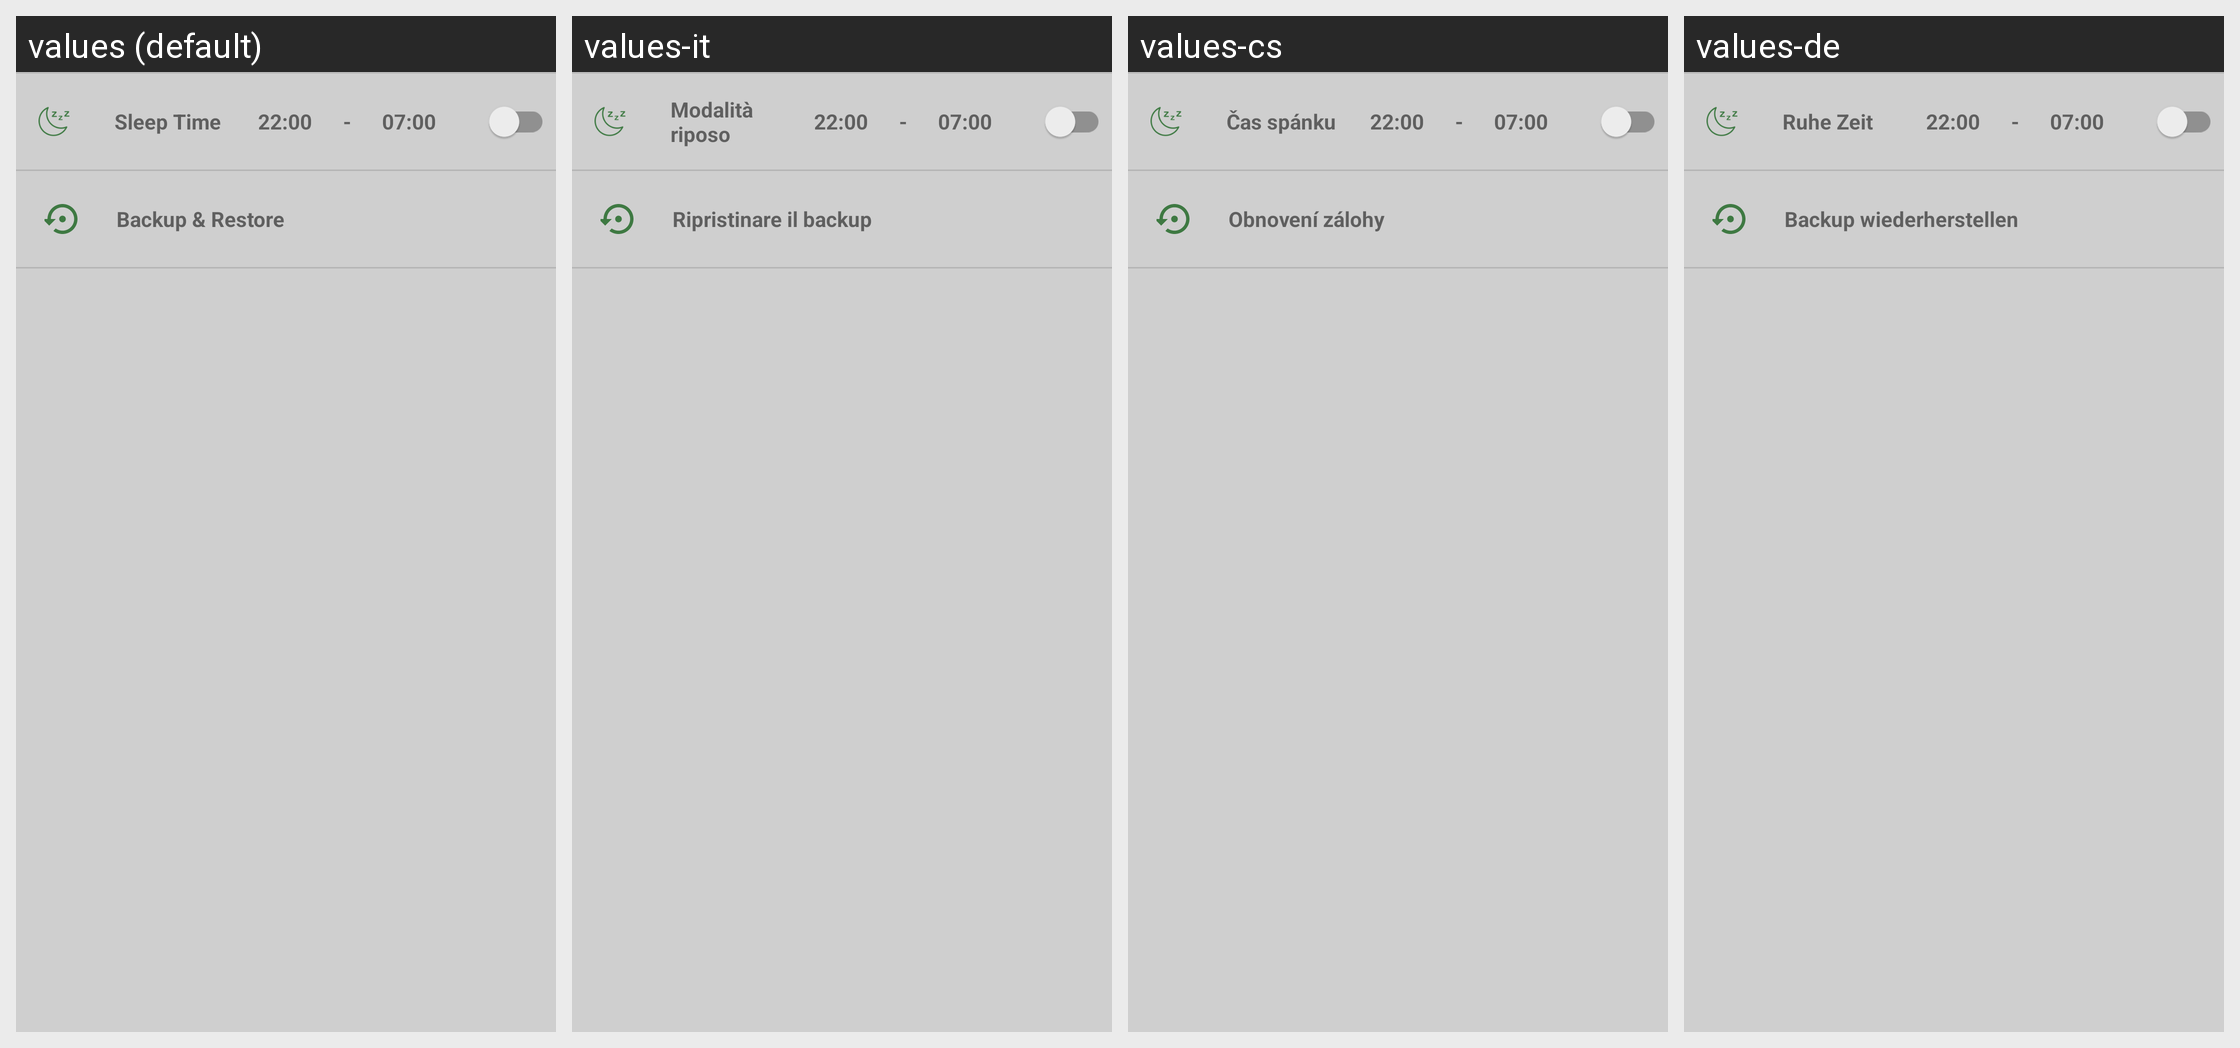

For this localized Android screen grid, give each drawn string resource with its value in every locale shown.
Android screen res/layout/activity_user.xml rendered under 4 locales, left to right: values (default), values-it, values-cs, values-de. Device: Nexus 5 (rendered at 1080×1920; each locale shown at half size, 540×960, under a caption strip naming it); theme AppTheme.
Other locales in the repository, not shown: values-el, values-es, values-fr, values-in, values-pl, values-pt, values-ru, values-vi.
Strings drawn on this screen, with the default value and each locale's value (text and hints the layout hard-codes, and strings that could not be matched under every locale, appear in the picture but are not listed):

sleep
  values: Sleep Time
  values-it: Modalità riposo
  values-cs: Čas spánku
  values-de: Ruhe Zeit

bakup_restore
  values: Backup & Restore
  values-it: Ripristinare il backup
  values-cs: Obnovení zálohy
  values-de: Backup wiederherstellen
